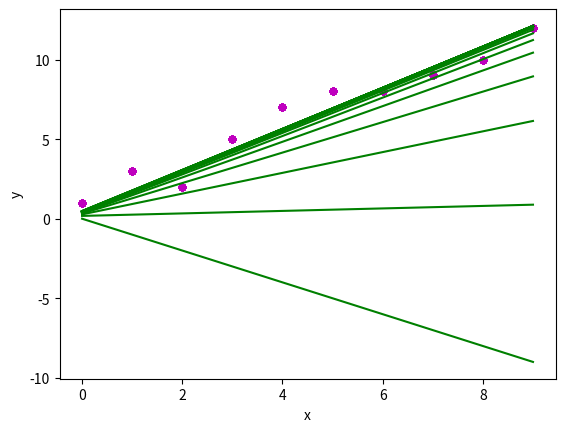

This figure's Python source:
import numpy as np
import matplotlib.pyplot as plt

def plot(x,y,b,m):

	#plot all the data points in the scatter plot
	plt.scatter(x,y,color="m", marker="o", s=20)
	
	#Now calculate values of our predicted line
	y_pred = m*x + b
	#Now plot the line
	plt.plot(x,y_pred, color='g')

	plt.xlabel('x')
	plt.ylabel('y')
	plt.show(block=False)
	plt.pause(0.2)

	#uncomment to clear the graph each time
	#plt.close()

def gradient(x, y, b, m, learning_rate):
	b_gradient = 0
	m_gradient = 0
	for i in range(len(x)):
		#summation of dL/db, differentiating loss function w.r.t. constant(b)
		b_gradient += (2*(m*x[i] + b - y[i]))
		#summation of dL/dm, , differentiating loss function w.r.t. slope(m)
		m_gradient += (2*x[i]*(m*x[i] + b - y[i]))
	new_b = b - (learning_rate*b_gradient)
	new_m = m - (learning_rate*m_gradient)
	return [new_b, new_m]

def calculateNewCoeff(x, y, b, m, num_iteration, learning_rate):
	for i in range(num_iteration):
		[b,m] = gradient(x,y,b,m,learning_rate)
		plot(x,y,b,m)
		#print('m: ', m, '  b: ', b)
	return [b,m]


def main():
    learning_rate = 0.0008
    #sample data
    x = np.array([0, 1, 2, 3, 4, 5, 6, 7, 8, 9]) 
    y = np.array([1, 3, 2, 5, 7, 8, 8, 9, 10, 12])

    intial_b = 0
    intial_m = -1
    num_iteration = 30

    plot(x,y,intial_b,intial_m)
    [b,m] = calculateNewCoeff(x,y, intial_b, intial_m, num_iteration, learning_rate)
    plot(x,y,b,m)

if __name__=="__main__":
	main()